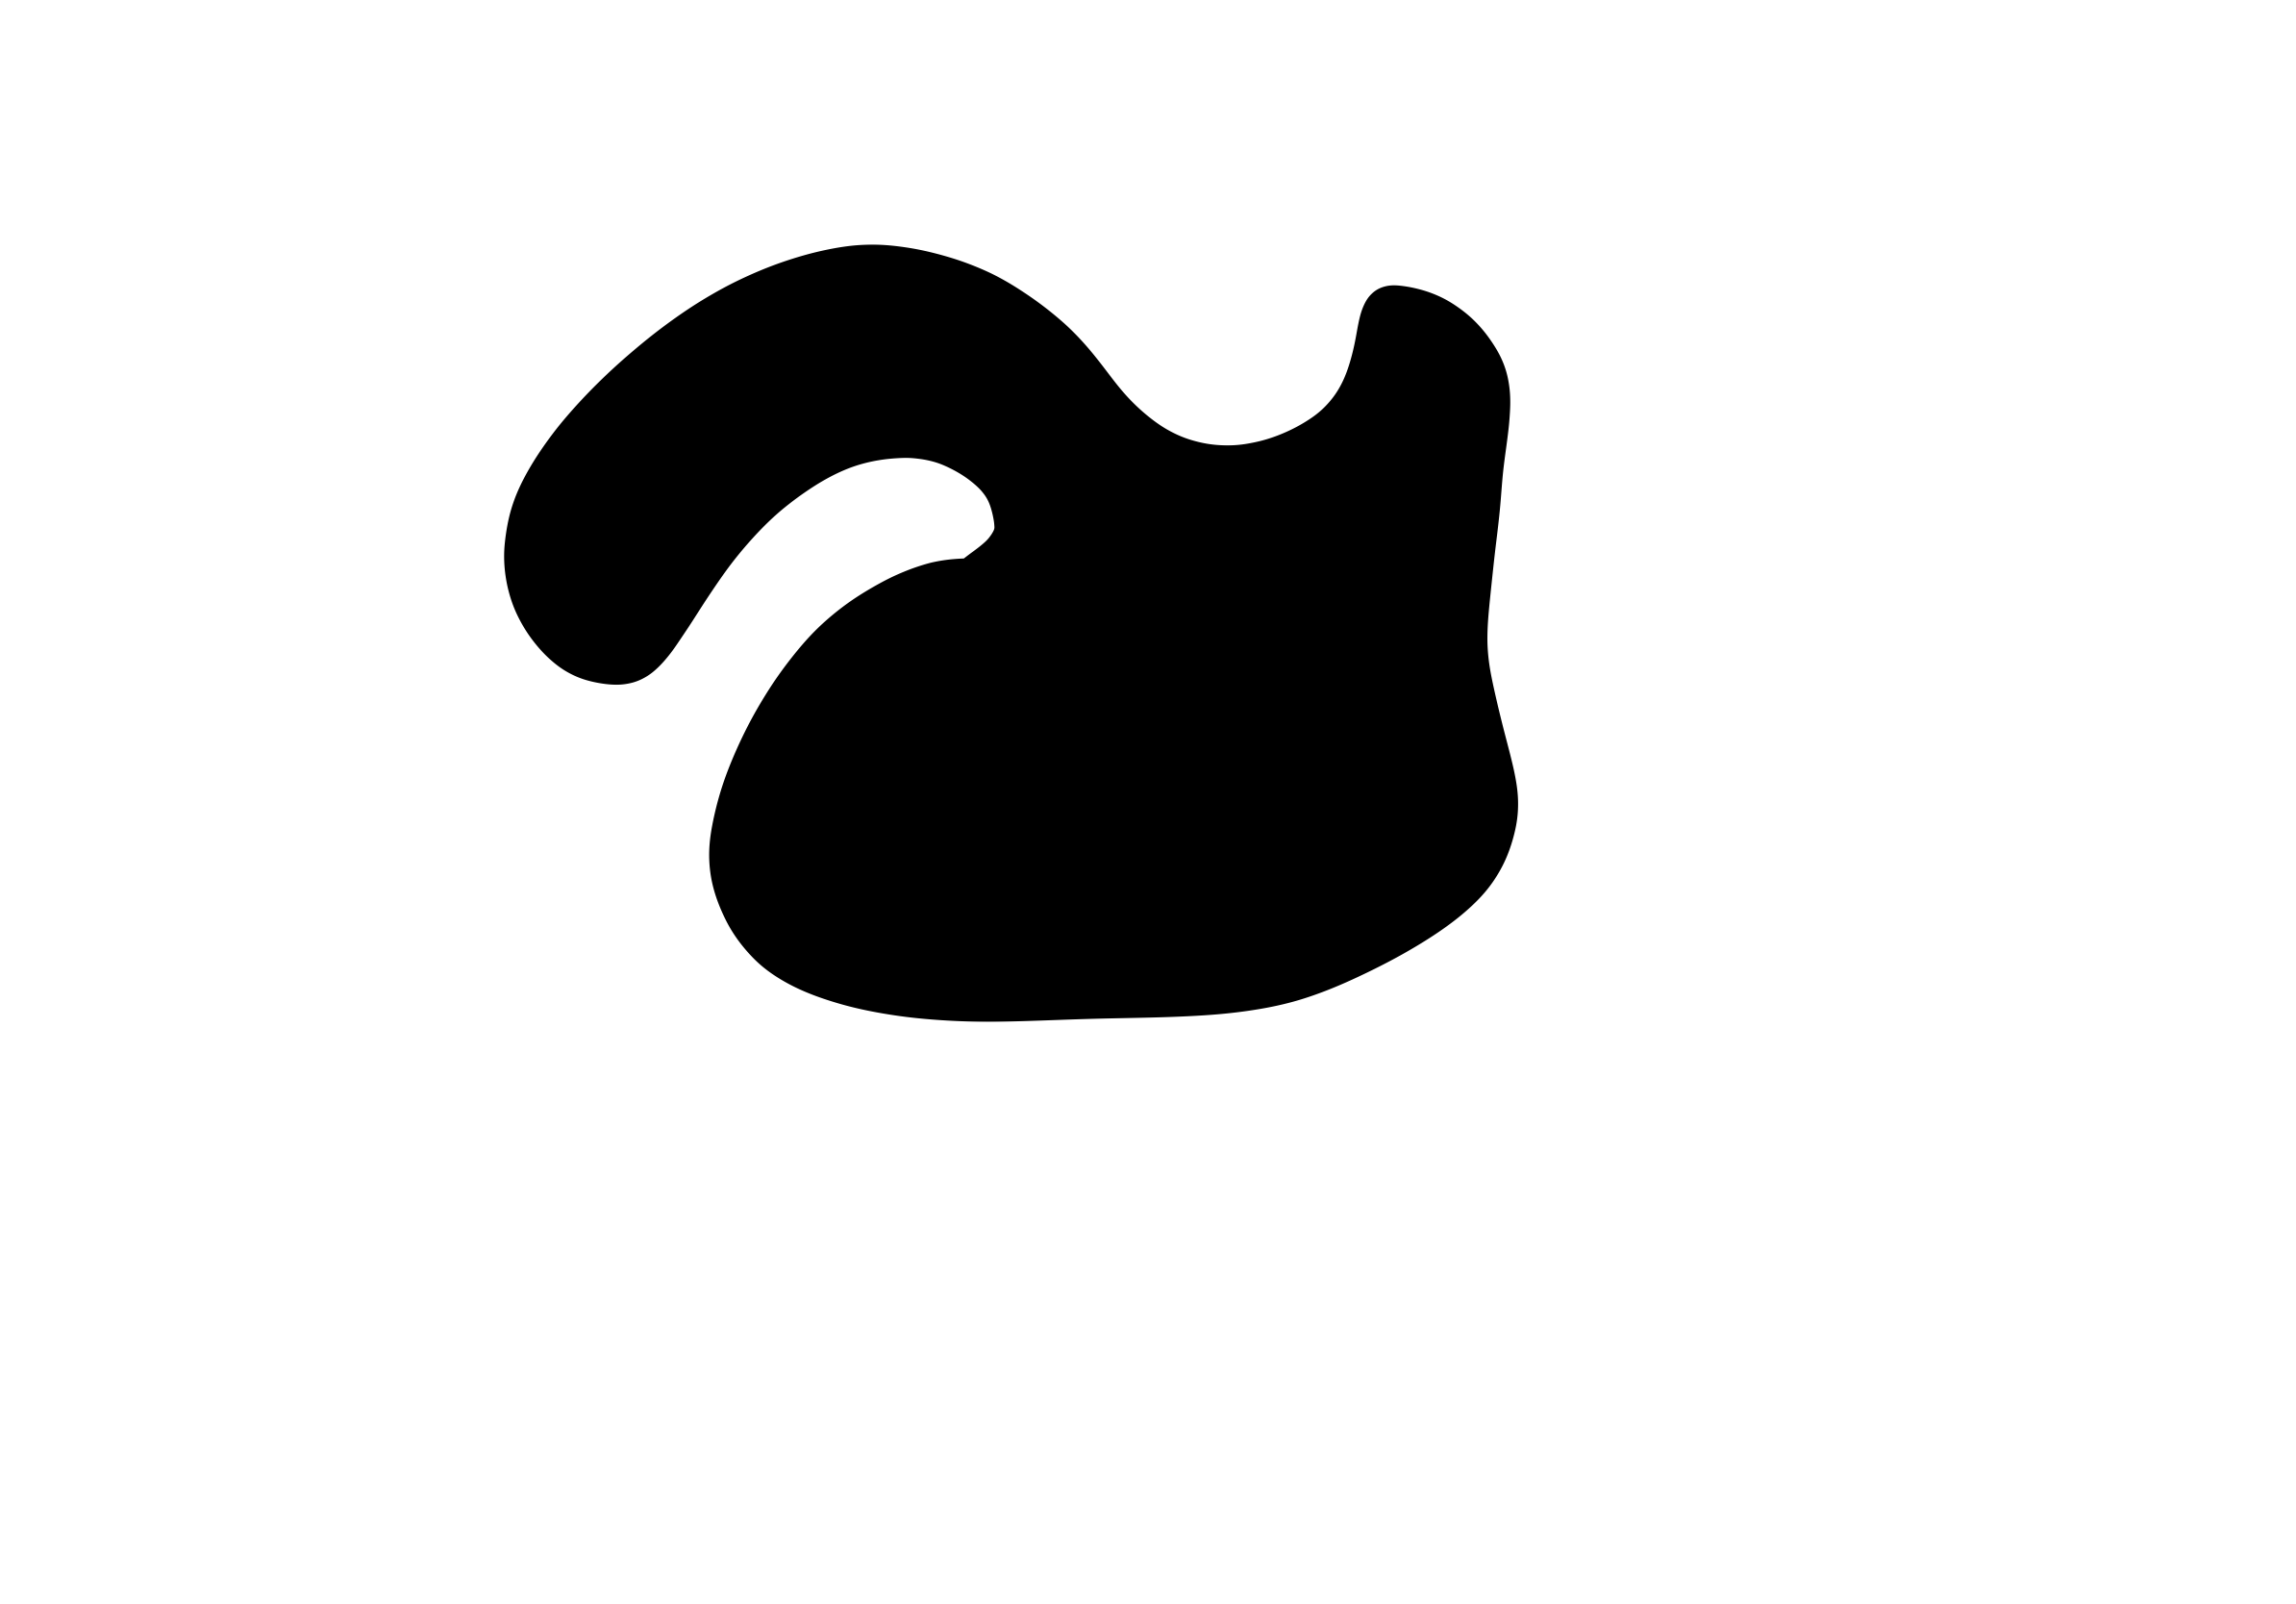

Values plotted in this chart, from the file beside it:
573, 525
573, 526
572, 526
571, 526
570, 526
569, 526
568, 526
567, 526
566, 526
565, 526
564, 526
563, 526
562, 526
562, 527
561, 527
560, 527
559, 527
558, 527
557, 527
556, 527
555, 527
554, 527
554, 528
553, 528
552, 528
551, 528
550, 528
549, 528
548, 528
548, 529
547, 529
546, 529
545, 529
544, 529
543, 529
543, 530
542, 530
541, 530
540, 530
539, 530
539, 531
538, 531
537, 531
536, 531
535, 531
535, 532
534, 532
533, 532
532, 532
531, 532
531, 533
530, 533
529, 533
528, 533
528, 534
527, 534
526, 534
525, 534
525, 535
524, 535
523, 535
... 5,106 more rows
